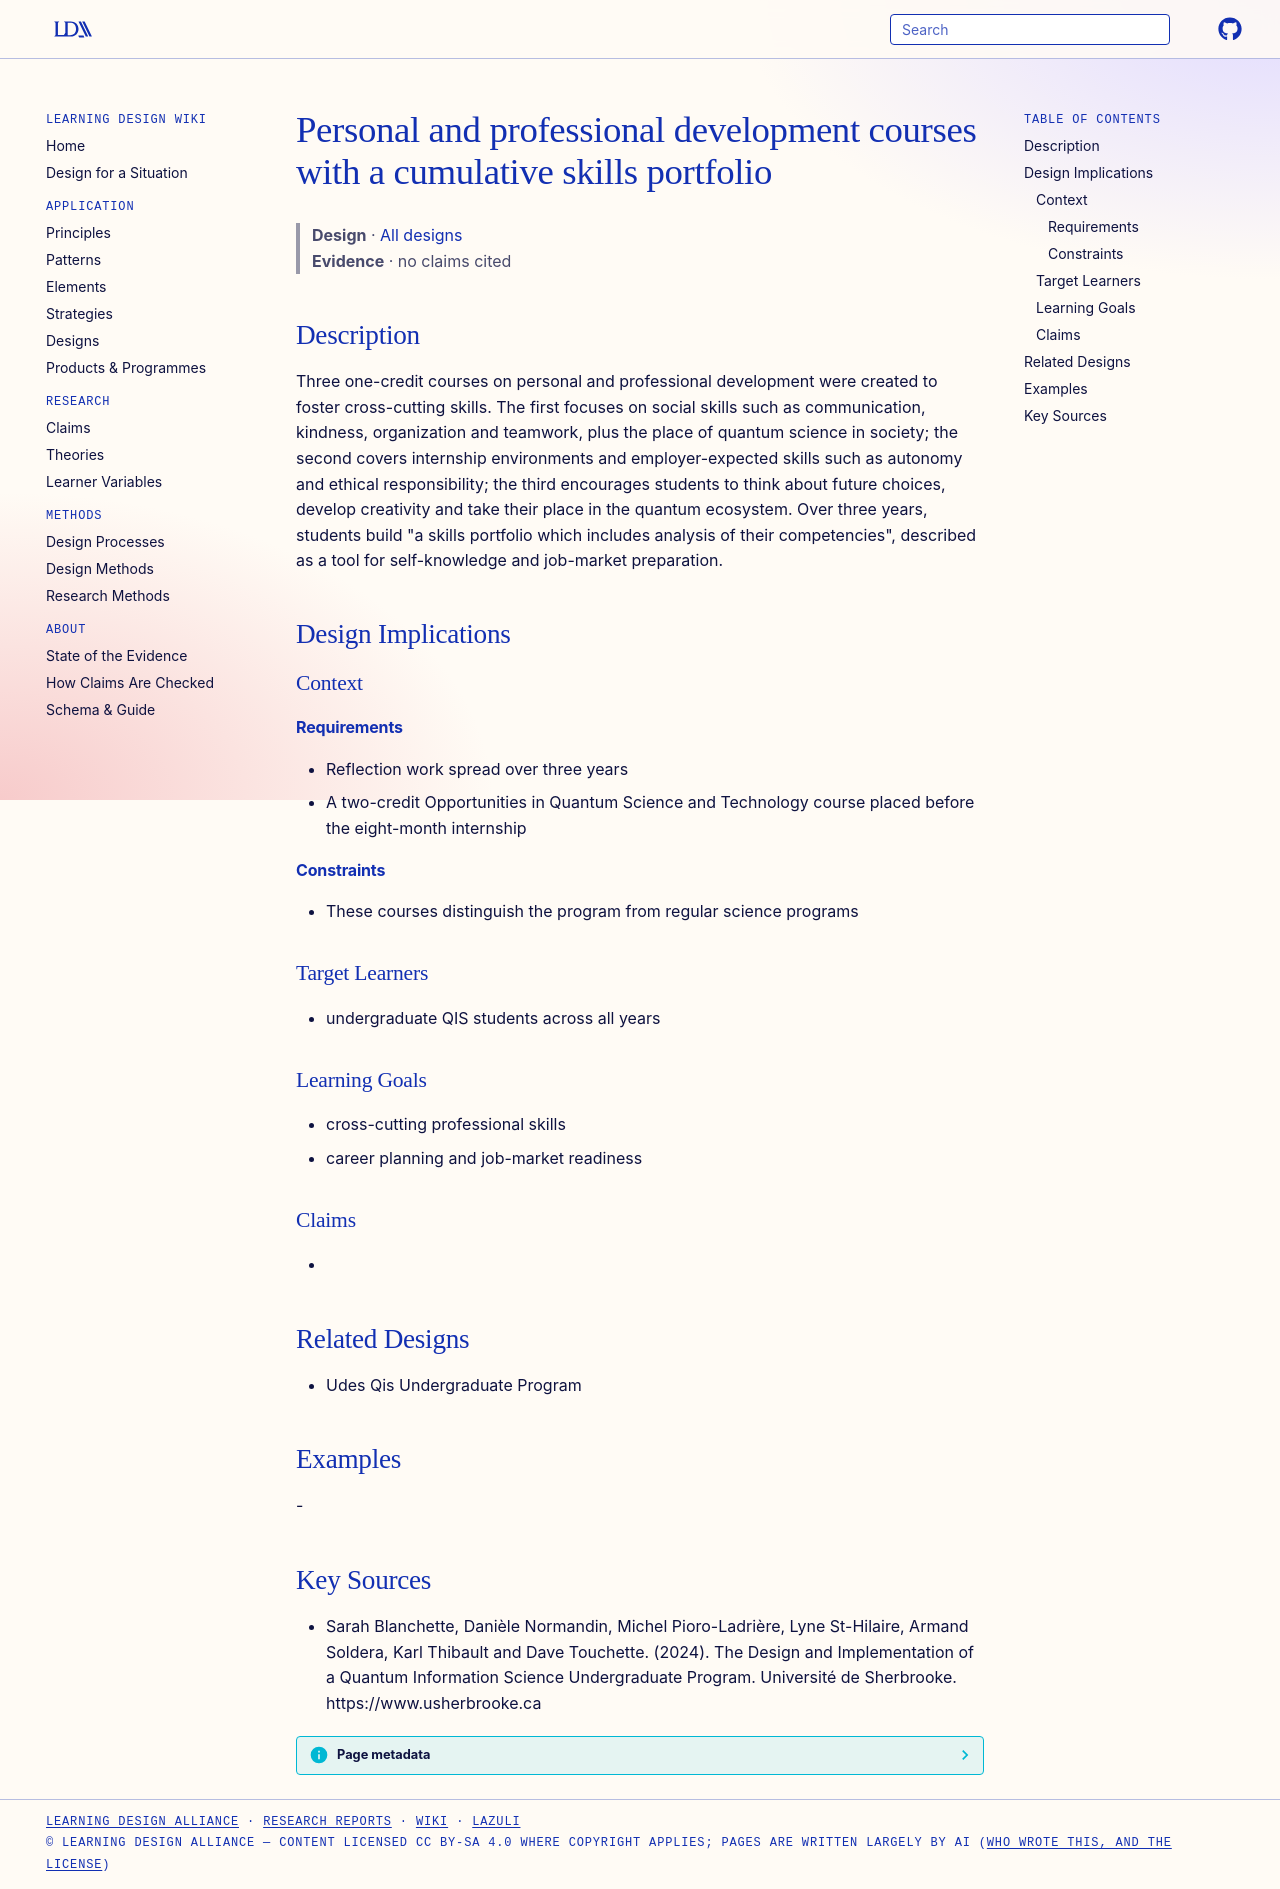

repository: Learning-Design-Alliance/learning-wiki · page: designs/professional-development-courses-skills-portfolio/index.html · generator: mkdocs

---
type: design
id: professional-development-courses-skills-portfolio
title: Personal and professional development courses with a cumulative skills portfolio
description: Three one-credit courses on personal and professional development were created to foster cross-cutting skills.
status: review
generated:
  by: "process:settle-candidates"
  at: 2026-11-21
sources:
  - id: sarah-blanchette-2024
    resource: "https://www.usherbrooke.ca"
    title: "Sarah Blanchette, Danièle Normandin, Michel Pioro-Ladrière, Lyne St-Hilaire, Armand Soldera, Karl Thibault and Dave Touchette. (2024). The Design and Implementation of a Quantum Information Science Undergraduate Program. Université de Sherbrooke. https://www.usherbrooke.ca"
    author: Sarah Blanchette, Danièle Normandin, Michel Pioro-Ladrière, Lyne St-Hilaire, Armand Soldera, Karl Thibault and Dave Touchette
---

# Personal and professional development courses with a cumulative skills portfolio

> **Design** · [All designs](index.md)
> **Evidence** · no claims cited

## Description
Three one-credit courses on personal and professional development were created to foster cross-cutting skills. The first focuses on social skills such as communication, kindness, organization and teamwork, plus the place of quantum science in society; the second covers internship environments and employer-expected skills such as autonomy and ethical responsibility; the third encourages students to think about future choices, develop creativity and take their place in the quantum ecosystem. Over three years, students build "a skills portfolio which includes analysis of their competencies", described as a tool for self-knowledge and job-market preparation.

## Design Implications

### Context
#### Requirements
- Reflection work spread over three years
- A two-credit Opportunities in Quantum Science and Technology course placed before the eight-month internship
#### Constraints
- These courses distinguish the program from regular science programs

### Target Learners
- undergraduate QIS students across all years

### Learning Goals
- cross-cutting professional skills
- career planning and job-market readiness

### Claims
- 

## Related Designs
- Udes Qis Undergraduate Program

## Examples
-

## Key Sources
- Sarah Blanchette, Danièle Normandin, Michel Pioro-Ladrière, Lyne St-Hilaire, Armand Soldera, Karl Thibault and Dave Touchette. (2024). The Design and Implementation of a Quantum Information Science Undergraduate Program. Université de Sherbrooke. https://www.usherbrooke.ca
